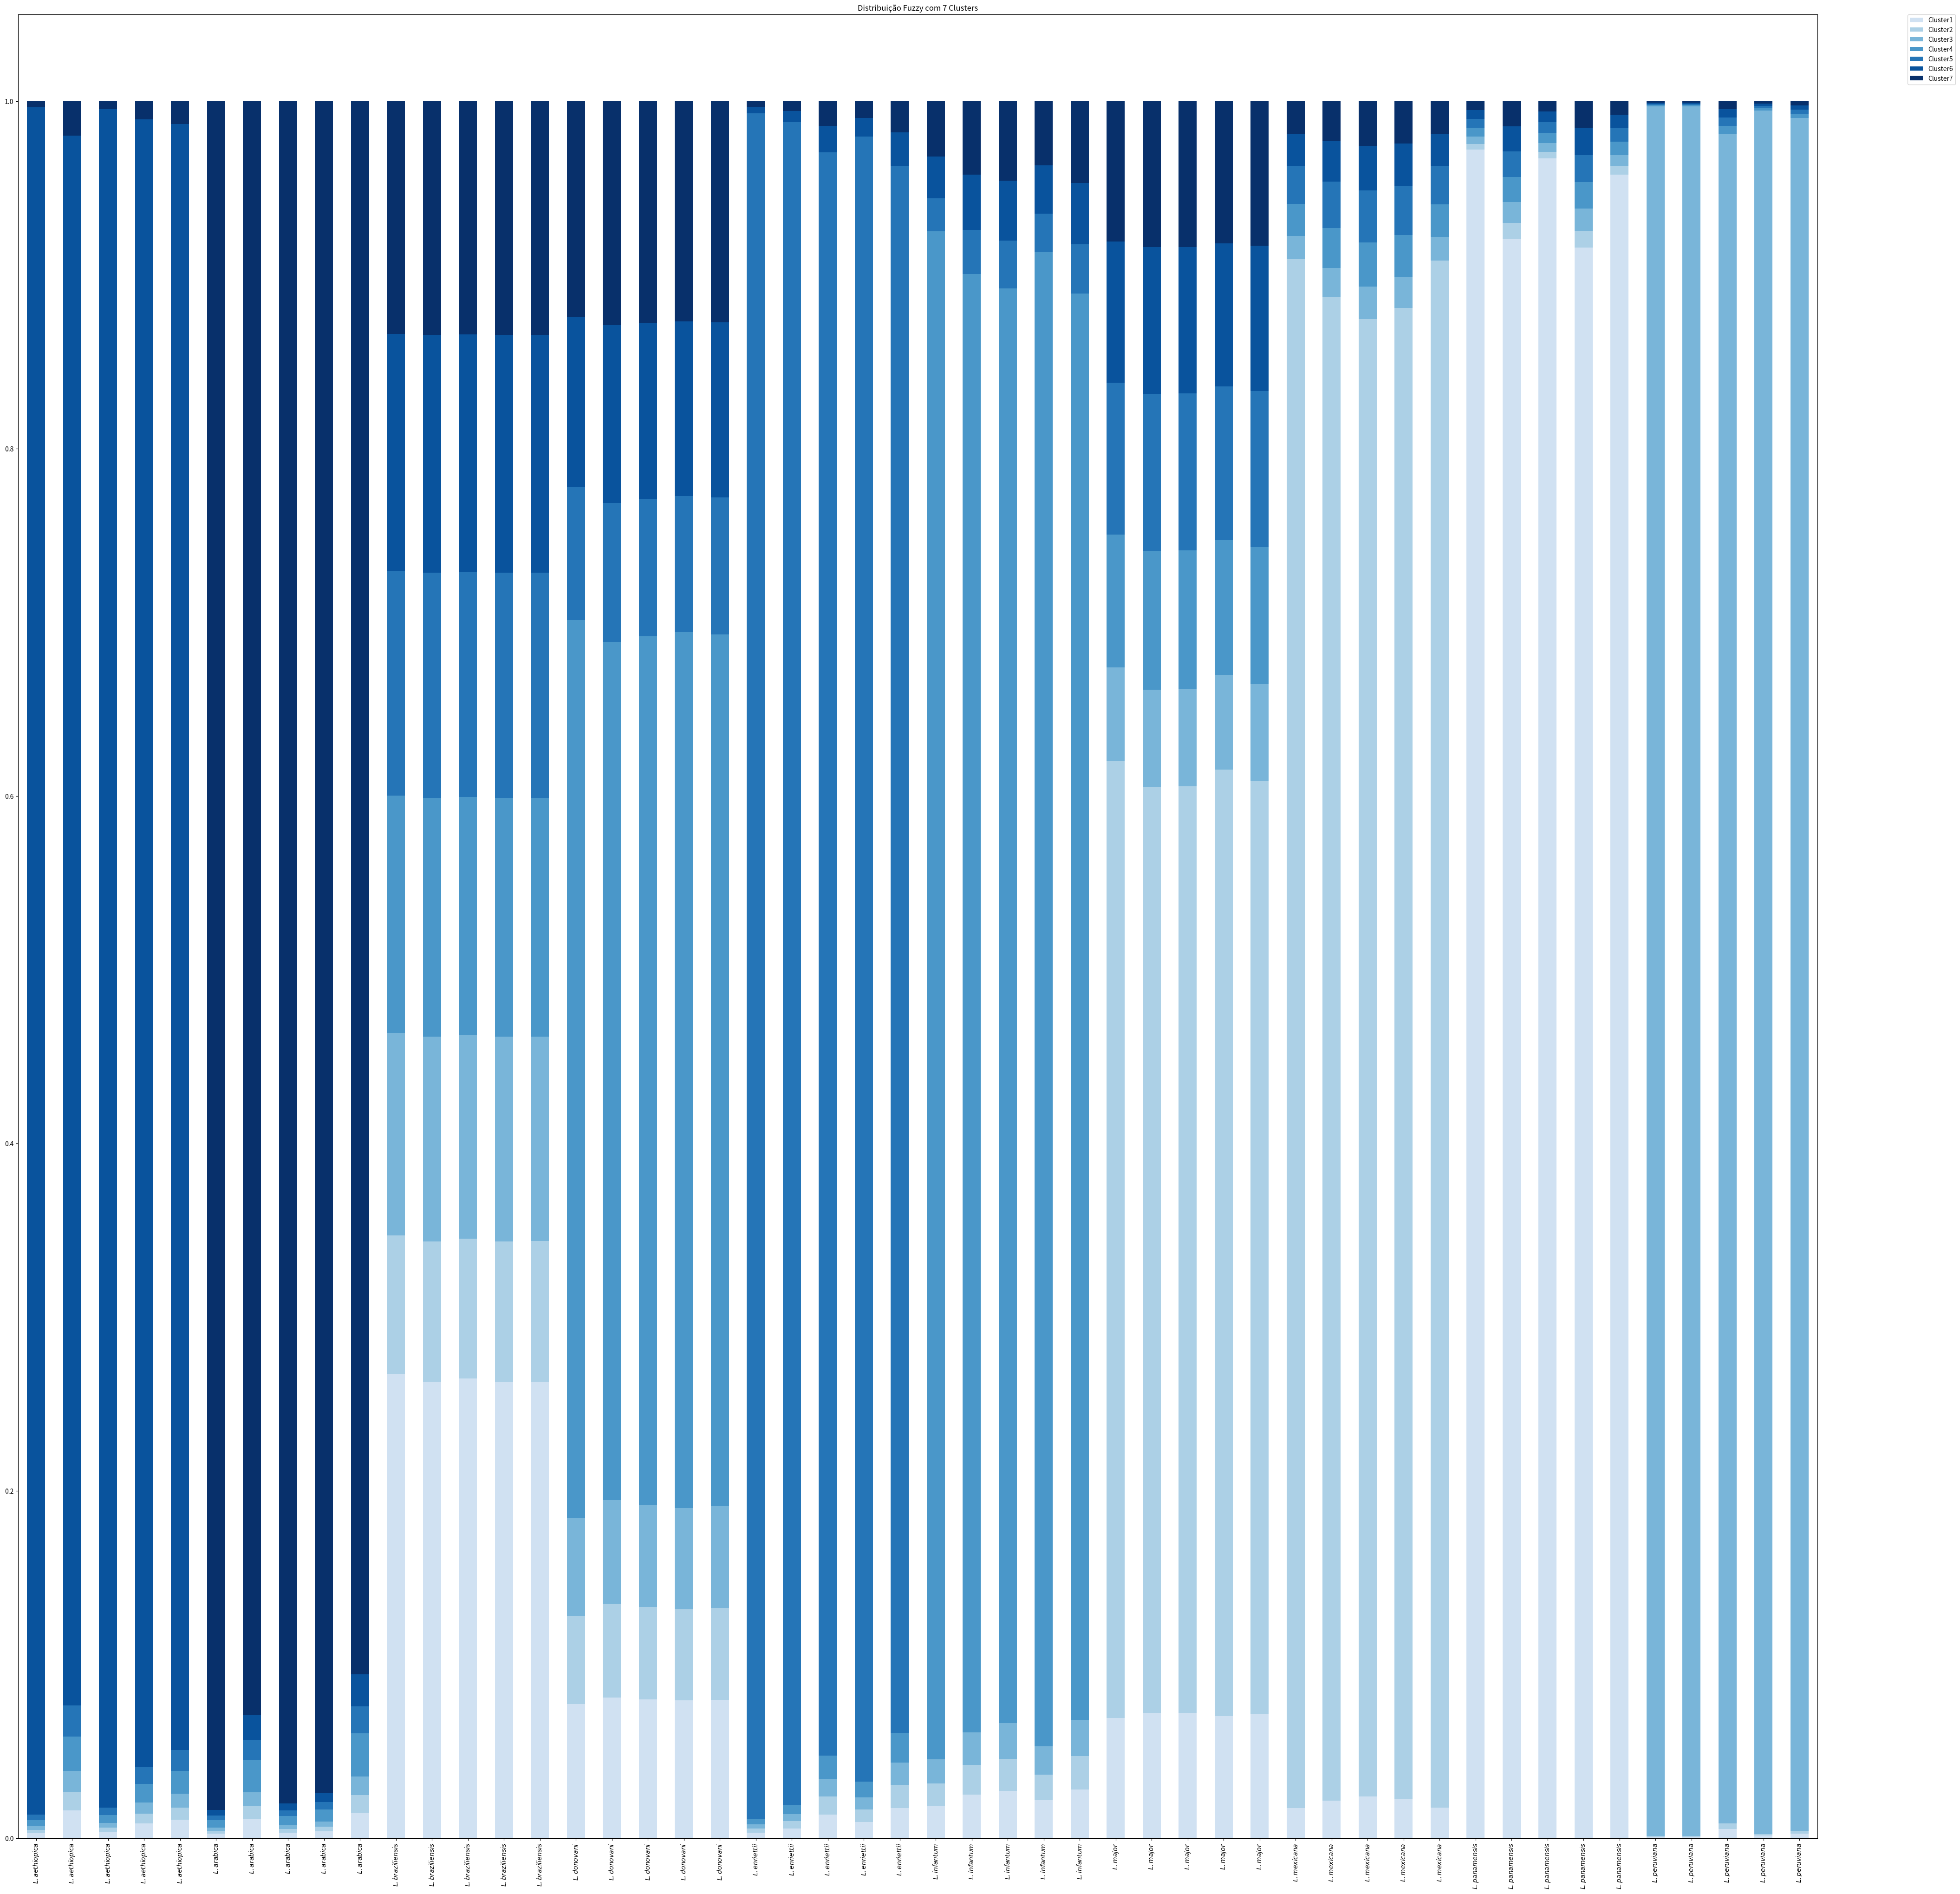

Python code for this plot:
import matplotlib
import pandas as pd
import matplotlib.colors as colors
import numpy as np
import matplotlib.pyplot as plt

###############################################

def truncate_colormap(cmap, minval=0.0, maxval=1.0, n=100):
    new_cmap = colors.LinearSegmentedColormap.from_list(
        'trunc({n},{a:.2f},{b:.2f})'.format(n=cmap.name, a=minval, b=maxval),
        cmap(np.linspace(minval, maxval, n)))
    return new_cmap


cmap = plt.get_cmap('Blues')
new_cmap = truncate_colormap(cmap, 0.2, 1.0)

##############################################


                    
years = ["${L.aethiopica}$","${L.aethiopica}$","${L.aethiopica}$","${L.aethiopica}$","${L.aethiopica}$"
        ,"${L.arabica}$","${L.arabica}$","${L.arabica}$","${L.arabica}$","${L.arabica}$"
        ,"${L.braziliensis}$","${L.braziliensis}$","${L.braziliensis}$","${L.braziliensis}$","${L.braziliensis}$"
        ,"${L.donovani}$","${L.donovani}$","${L.donovani}$","${L.donovani}$","${L.donovani}$"
        ,"${L.enriettii}$","${L.enriettii}$","${L.enriettii}$","${L.enriettii}$","${L.enriettii}$"
        ,"${L.infantum}$","${L.infantum}$","${L.infantum}$","${L.infantum}$","${L.infantum}$"
        ,"${L.major}$","${L.major}$","${L.major}$","${L.major}$","${L.major}$"
        ,"${L.mexicana}$","${L.mexicana}$","${L.mexicana}$","${L.mexicana}$","${L.mexicana}$"
        ,"${L.panamensis}$","${L.panamensis}$","${L.panamensis}$","${L.panamensis}$","${L.panamensis}$"
        ,"${L.peruviana}$","${L.peruviana}$","${L.peruviana}$","${L.peruviana}$","${L.peruviana}$"]

        

data = {"Cluster1":[0.002823538,0.015929514,0.003665983,0.008519494,0.010558704,0.002534832,0.011004375,0.003093553,0.004006986,0.01472254,0.26733422,0.262789198,0.264733464,0.262603724,0.262897333,0.077134463,0.081028311,0.080055519,0.079313615,0.079686122,0.003142492,0.005515018,0.013539056,0.009309247,0.01727991,0.018791351,0.025132292,0.027236485,0.021866378,0.028050513,0.069284451,0.072218885,0.072114494,0.07026435,0.071511581,0.017455919,0.021632138,0.024073114,0.022826075,0.017562864,0.972296043,0.920932666,0.967167811,0.915661958,0.95768732,0.000848228,0.000848228,0.005340143,0.001500746,0.002707324],
        "Cluster2":[0.001894672,0.010782328,0.002461349,0.005738579,0.007121699,0.001733191,0.007565305,0.002115991,0.002742306,0.010146378,0.079624105,0.080851305,0.080318215,0.080901048,0.080826804,0.050857758,0.053870618,0.053116748,0.052531822,0.052829327,0.002433911,0.004275971,0.010537719,0.00723,0.013467941,0.012734187,0.017118554,0.018581962,0.014853002,0.019146354,0.551081105,0.532905047,0.533516297,0.54499426,0.537235642,0.891507075,0.865644497,0.850535592,0.858251885,0.890844408,0.003152472,0.009052347,0.003738293,0.009661541,0.004822928,0.000488239,0.000488239,0.003086289,0.000864324,0.001561007],
        "Cluster3":[0.002104146,0.011964421,0.002733374,0.006370907,0.007904724,0.00182086,0.007947505,0.002223014,0.002881098,0.010656559,0.116655186,0.117857158,0.117330425,0.11789031,0.117827539,0.056386547,0.059671939,0.058851805,0.058218208,0.058535818,0.002312387,0.00406369,0.010020607,0.00687417,0.012814713,0.014002322,0.018813946,0.02041893,0.016329125,0.021042233,0.053695482,0.05622735,0.056142028,0.054539178,0.055618194,0.013521492,0.016802007,0.018728609,0.01774598,0.013605279,0.004194826,0.01201456,0.0049731,0.012818549,0.006413072,0.995647918,0.995647918,0.972575581,0.992299005,0.986104072],
        "Cluster4":[0.003542764,0.019897718,0.00459825,0.010668743,0.01321117,0.004329657,0.018626289,0.005280827,0.00683361,0.024821268,0.13668149,0.137402003,0.137090552,0.137437086,0.137384763,0.516990553,0.494238543,0.499837892,0.504243486,0.502044881,0.003113537,0.005465291,0.013426714,0.009227881,0.017139112,0.879639102,0.839422525,0.826127021,0.860119604,0.821002552,0.076556526,0.079739811,0.079625184,0.077620089,0.078975149,0.018400467,0.022799465,0.025374676,0.024058697,0.018513038,0.005040736,0.014382929,0.005973618,0.015342648,0.007698423,0.000750247,0.000750247,0.004729458,0.001327645,0.00239585],
        "Cluster5":[0.003195455,0.017907856,0.004147011,0.009614474,0.011903164,0.00268961,0.011641229,0.003281708,0.004249347,0.015553789,0.129499844,0.129796205,0.129681534,0.129799939,0.129786854,0.076351893,0.079993061,0.079089347,0.078391453,0.078746312,0.98216398,0.968691884,0.92308127,0.947136167,0.901813782,0.019040657,0.025414532,0.027524766,0.022133444,0.028336038,0.087371831,0.090497838,0.090401917,0.088426507,0.089767116,0.021807348,0.026923656,0.029897427,0.02838116,0.021938897,0.0051388,0.014613602,0.00608791,0.015581777,0.007840441,0.000760794,0.000760794,0.004788559,0.001346,0.002428002],
        "Cluster6":[0.982933219,0.903854268,0.977843394,0.948536541,0.936235029,0.003222375,0.013931535,0.003931579,0.005090096,0.018602013,0.136323536,0.136849381,0.13663124,0.13689673,0.136839796,0.098071247,0.102404878,0.101354114,0.100503878,0.100926364,0.003565521,0.006253622,0.015325982,0.010546587,0.019538564,0.023886722,0.031826941,0.034444061,0.027741812,0.035454402,0.081256258,0.08446729,0.084360211,0.082330089,0.083702352,0.018690103,0.023143306,0.025744558,0.024415301,0.018804324,0.005148246,0.014669363,0.006100277,0.015645237,0.007859384,0.000774469,0.000774469,0.004878588,0.001370339,0.002472499],
        "Cluster7":[0.003506206,0.019663894,0.00455064,0.010551261,0.013065509,0.983669476,0.929283764,0.980073328,0.974196557,0.905497453,0.13388162,0.13445475,0.13421457,0.134471163,0.134436911,0.12420754,0.12879265,0.127694574,0.126797539,0.127231177,0.003268171,0.005734524,0.014068652,0.009675948,0.017945978,0.031905659,0.04227121,0.045666775,0.036956635,0.046967909,0.080754348,0.08394378,0.083839869,0.081825527,0.083189967,0.018617596,0.02305493,0.025646022,0.024320902,0.018731191,0.005028878,0.014334534,0.005958991,0.01528829,0.007678432,0.000730105,0.000730105,0.004601382,0.001291941,0.002331246]}


df=pd.DataFrame(data,index=years)

df.plot(kind="bar",stacked=True,figsize=(50,51),cmap=new_cmap)

plt.legend(bbox_to_anchor=(1.05, 1), loc='upper left', borderaxespad=0.)

plt.title('Distribuição Fuzzy com 7 Clusters')
plt.show()


